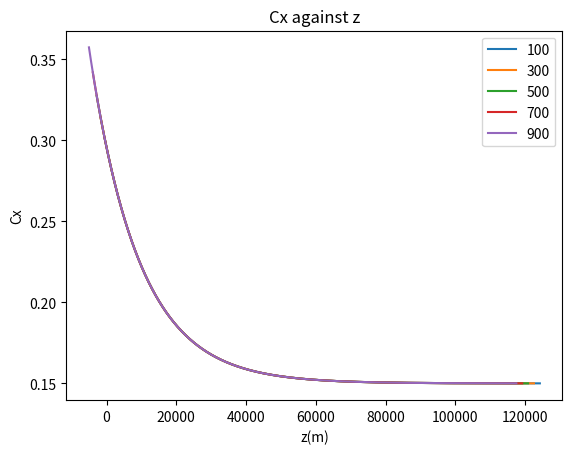
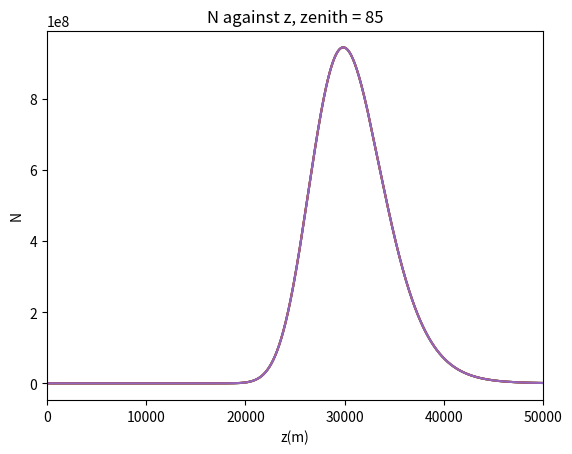
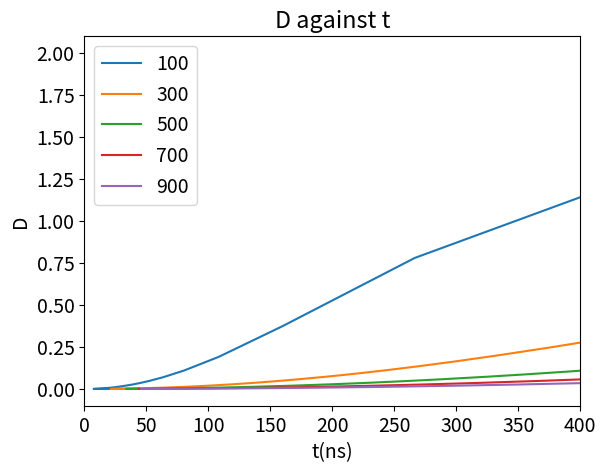
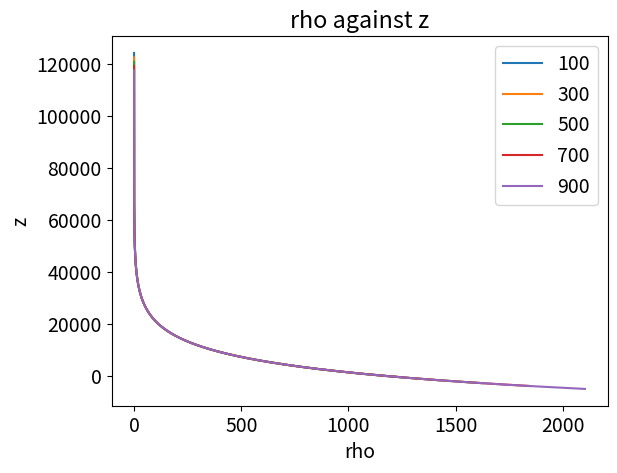
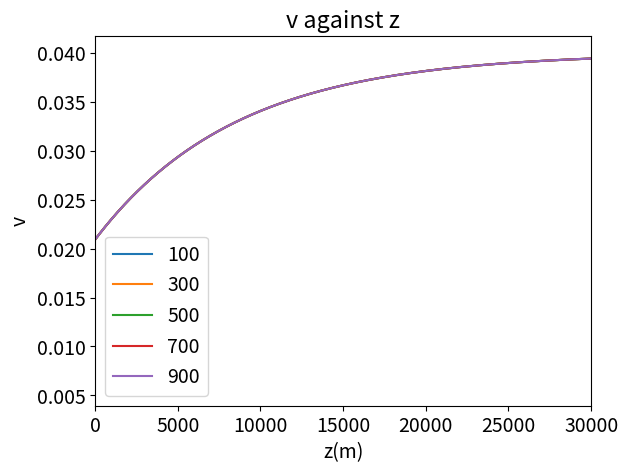
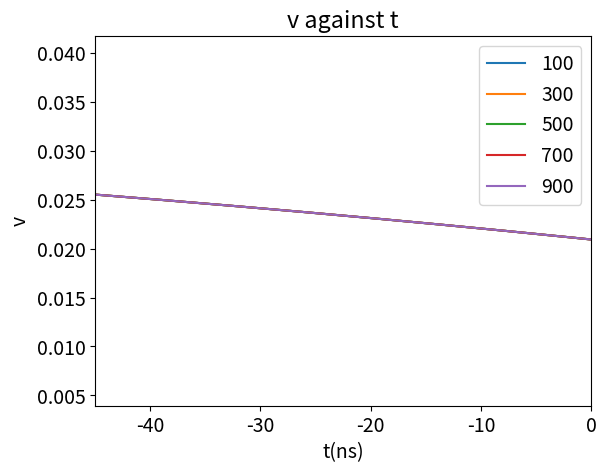

Recreate these plots in Python, in order.
# -*- coding: utf-8 -*-
"""
Created on Thu Dec  3 20:11:53 2020

[redacted]
"""


import  math   as math  
import cmath  as  cmath
import numpy as np
import matplotlib.pyplot as plt
import matplotlib.patches as mpatches
from scipy.optimize import curve_fit

SMALL_SIZE = 8
MEDIUM_SIZE = 14
BIGGER_SIZE = 16

#s = 100
#d = 100
z = np.linspace(100000,1,10000)



hoek = range(5,90,15)
afstanden = range(100, 1000, 200)
lines0 = []
lines1 = []
lines2 = []
lines3 = []
lines4 = []


plt.figure(dpi=100)#Gepasseerde massa
for s in afstanden:
    
    #theta = t * (np.pi/180)
    theta = 80 * (np.pi/180)
    
    h = 1 # m --> hoogte pannenkoek
    
    d = s/(np.cos(theta))
    #s = d * np.cos(theta)
    
    l = (z - d*np.sin(theta))/(np.cos(theta))
    ctpi = -l
    C = 1.168 * 10**(-4) #m
    R = 6300 * 10**3 #m
    rho_0 = 1168
    a = -R + (l**2 + R**2 + 2*R*l* np.cos(theta))**0.5 
    rho = rho_0 * np.exp(-C*a) #meter
    k = 0.226*rho_0*10**(-6)
    n = 1 + (0.226*rho_0*10**(-6))/(l*C*np.cos(theta)) - (0.226*rho_0*10**(-6)*np.exp(-C*l*np.cos(theta)))/(l*C*np.cos(theta))# 10**(-6) is voor de van meter naar centimeter --> n is dimensie loos

    #s = d * np.cos(theta)

    cti = n * ((-ctpi)**2 + s**2)**0.5 + ctpi
    an = (k/((-ctpi)**2 * C * np.cos(theta))) * (1 - np.exp(C * ctpi * np.cos(theta))) + k/ctpi * np.exp(C * ctpi * np.cos(theta))
    acti_1 = an * ((-ctpi)**2 + s**2)**0.5
    acti_2 = n * (ctpi / (((-ctpi)**2 + s**2)**0.5))
    acti_3 = 1
    acti = acti_1 + acti_2 + acti_3
    D = acti
    
    X = (1168/(C * np.cos(theta))) * np.exp(-C * l * np.cos(theta)) * 10**(-4) # macht voor per centimeter


    #Bepaling shower maximum L
    X_max = 700 #* 10**4
    L_max = (np.log(rho_0 / (C * X_max * np.cos(theta))))/(C * np.cos(theta))
    Z_max = L_max * np.cos(theta) + d*np.sin(theta)
    n_L = 1 + (0.226*rho_0*10**(-6))/(L_max*C*np.cos(theta)) - (0.226*rho_0*10**(-6)*np.exp(-C*L_max*np.cos(theta)))/(L_max*C*np.cos(theta))
    an_L = (k/((-(-L_max))**2 * C * np.cos(theta))) * (1 - np.exp(C * (-L_max) * np.cos(theta))) + k/(-L_max) * np.exp(C * (-L_max) * np.cos(theta))
    acti_1_L = an_L * ((-(-L_max))**2 + s**2)**0.5
    acti_2_L = n_L * ((-L_max) / (((-(-L_max))**2 + s**2)**0.5))
    acti_3_L = 1
    acti_L = np.abs(acti_1_L + acti_2_L + acti_3_L)
    
    #Number of particles distribution N
    Ep = 10**19 # eV
    Ne = 6 * (Ep / 10**10)
    
    X_0 = 36.7# * 10**4 # g/m2
    S = (3*X/X_0)/(X/X_0 + 2 * (X_max/X_0))
    Ft = np.exp((X - X_max - 1.5 * X * np.log(S))/X_0)
    b = 1
    L = 3.9 #m
    Fp = (h**b) * np.exp(-2*h/L) * (4/L**2)
    N = Ne * Ft * Fp
    
    # Charge excess potential
    epsilon = 0.6
    Cx = 0.15+0.15*(rho/1225)**epsilon
    A_0 = (Cx*N)/D
    
    # Geomagnetic potential
    alpha = 1
    v_0 = 0.02 #c
    v_z = 0.04
    v = v_0 + (v_z - v_0)*(1 - (rho/1225))**alpha
    A_x = (v*N)/D
    
    #verhouding Charge excess en geomagnetic
    CG = A_0/A_x#Cx/v


    print(Ft)
    lines0.append(plt.plot(a,Cx)[0])
    #lines2.append(plt.plot(acti,z)[0])
    #lines3.append(plt.plot(cti/0.3,a)[0])



plt.legend(lines0, afstanden)
#plt.plot(x,l)
#plt.yscale("log")
#plt.xscale("log")
#plt.ylim([0,2000])
#plt.xlim([0,400])
plt.title("Cx against z")
plt.xlabel("z(m)")
plt.ylabel("Cx")
plt.show()

plt.figure(dpi=100)#Gepasseerde massa
for s in afstanden:
    
    #theta = t * (np.pi/180)
    theta = 85 * (np.pi/180)
    
    h = 1 # m --> hoogte pannenkoek
    
    #s = 200
    d = s/(np.cos(theta))
    #s = d * np.cos(theta)
    
    l = (z - d*np.sin(theta))/(np.cos(theta))
    ctpi = -l
    C = 1.168 * 10**(-4) #m
    R = 6300 * 10**3 #m
    rho_0 = 1168
    a = -R + (l**2 + R**2 + 2*R*l* np.cos(theta))**0.5 
    rho = rho_0 * np.exp(-C*a) #meter
    k = 0.226*rho_0*10**(-6)
    n = 1 + (0.226*rho_0*10**(-6))/(l*C*np.cos(theta)) - (0.226*rho_0*10**(-6)*np.exp(-C*l*np.cos(theta)))/(l*C*np.cos(theta))# 10**(-6) is voor de van meter naar centimeter --> n is dimensie loos

    #s = d * np.cos(theta)

    cti = n * ((-ctpi)**2 + s**2)**0.5 + ctpi
    an = (k/((-ctpi)**2 * C * np.cos(theta))) * (1 - np.exp(C * ctpi * np.cos(theta))) + k/ctpi * np.exp(C * ctpi * np.cos(theta))
    acti_1 = an * ((-ctpi)**2 + s**2)**0.5
    acti_2 = n * (ctpi / (((-ctpi)**2 + s**2)**0.5))
    acti_3 = 1
    acti = acti_1 + acti_2 + acti_3
    D = acti
    
    X = (1168/(C * np.cos(theta))) * np.exp(-C * l * np.cos(theta)) * 10**(-4) # macht voor per centimeter


    #Bepaling shower maximum L
    X_max = 700 #* 10**4
    L_max = (np.log(rho_0 / (C * X_max * np.cos(theta))))/(C * np.cos(theta))
    Z_max = L_max * np.cos(theta) + d*np.sin(theta)
    n_L = 1 + (0.226*rho_0*10**(-6))/(L_max*C*np.cos(theta)) - (0.226*rho_0*10**(-6)*np.exp(-C*L_max*np.cos(theta)))/(L_max*C*np.cos(theta))
    an_L = (k/((-(-L_max))**2 * C * np.cos(theta))) * (1 - np.exp(C * (-L_max) * np.cos(theta))) + k/(-L_max) * np.exp(C * (-L_max) * np.cos(theta))
    acti_1_L = an_L * ((-(-L_max))**2 + s**2)**0.5
    acti_2_L = n_L * ((-L_max) / (((-(-L_max))**2 + s**2)**0.5))
    acti_3_L = 1
    acti_L = np.abs(acti_1_L + acti_2_L + acti_3_L)
    
    #Number of particles distribution N
    Ep = 10**19 # eV
    Ne = 6 * (Ep / 10**10)
    
    X_0 = 36.7# * 10**4 # g/m2
    S = (3*X/X_0)/(X/X_0 + 2 * (X_max/X_0))
    Ft = np.exp((X - X_max - 1.5 * X * np.log(S))/X_0)
    b = 1
    L = 3.9 #m
    Fp = (h**b) * np.exp(-2*h/L) * (4/L**2)
    N = Ne * Ft * Fp
    
    # Charge excess potential
    epsilon = 0.6
    Cx = 0.15+0.15*(rho/1225)**epsilon
    A_0 = (Cx*N)/D
    
    # Geomagnetic potential
    alpha = 1
    v_0 = 0.02 #c
    v_z = 0.04
    v = v_0 + (v_z - v_0)*(1 - (rho/1225))**alpha
    A_x = (v*N)/D
    
    #verhouding Charge excess en geomagnetic
    CG = Cx/v



    lines1.append(plt.plot(a,N)[0])
    #lines2.append(plt.plot(acti,z)[0])
    #lines3.append(plt.plot(cti/0.3,a)[0])



#plt.legend(lines1, afstanden)
#plt.plot(x,l)
#plt.yscale("log")
#plt.xscale("log")
#plt.ylim([0,1e61])
plt.xlim([0,50000])
plt.title("N against z, zenith = 85")
plt.xlabel("z(m)")
plt.ylabel("N")
plt.rc('font', size=MEDIUM_SIZE)          # controls default text sizes
plt.show()

plt.figure(dpi=100)#Gepasseerde massa
for s in afstanden:
    
    #theta = t * (np.pi/180)
    theta = 80 * (np.pi/180)
    
    h = 1 # m --> hoogte pannenkoek
    
    d = s/(np.cos(theta))
    #s = d * np.cos(theta)
    
    l = (z - d*np.sin(theta))/(np.cos(theta))
    ctpi = -l
    C = 1.168 * 10**(-4) #m
    R = 6300 * 10**3 #m
    rho_0 = 1168
    a = -R + (l**2 + R**2 + 2*R*l* np.cos(theta))**0.5 
    rho = rho_0 * np.exp(-C*a) #meter
    k = 0.226*rho_0*10**(-6)
    n = 1 + (0.226*rho_0*10**(-6))/(l*C*np.cos(theta)) - (0.226*rho_0*10**(-6)*np.exp(-C*l*np.cos(theta)))/(l*C*np.cos(theta))# 10**(-6) is voor de van meter naar centimeter --> n is dimensie loos

    #s = d * np.cos(theta)

    cti = n * ((-ctpi)**2 + s**2)**0.5 + ctpi
    an = (k/((-ctpi)**2 * C * np.cos(theta))) * (1 - np.exp(C * ctpi * np.cos(theta))) + k/ctpi * np.exp(C * ctpi * np.cos(theta))
    acti_1 = an * ((-ctpi)**2 + s**2)**0.5
    acti_2 = n * (ctpi / (((-ctpi)**2 + s**2)**0.5))
    acti_3 = 1
    acti = acti_1 + acti_2 + acti_3
    D = acti
    
    X = (1168/(C * np.cos(theta))) * np.exp(-C * l * np.cos(theta)) * 10**(-4) # macht voor per centimeter


    #Bepaling shower maximum L
    X_max = 700 #* 10**4
    L_max = (np.log(rho_0 / (C * X_max * np.cos(theta))))/(C * np.cos(theta))
    Z_max = L_max * np.cos(theta) + d*np.sin(theta)
    n_L = 1 + (0.226*rho_0*10**(-6))/(L_max*C*np.cos(theta)) - (0.226*rho_0*10**(-6)*np.exp(-C*L_max*np.cos(theta)))/(L_max*C*np.cos(theta))
    an_L = (k/((-(-L_max))**2 * C * np.cos(theta))) * (1 - np.exp(C * (-L_max) * np.cos(theta))) + k/(-L_max) * np.exp(C * (-L_max) * np.cos(theta))
    acti_1_L = an_L * ((-(-L_max))**2 + s**2)**0.5
    acti_2_L = n_L * ((-L_max) / (((-(-L_max))**2 + s**2)**0.5))
    acti_3_L = 1
    acti_L = np.abs(acti_1_L + acti_2_L + acti_3_L)
    
    #Number of particles distribution N
    Ep = 10**19 # eV
    Ne = 6 * (Ep / 10**10)
    
    X_0 = 36.7# * 10**4 # g/m2
    S = (3*X/X_0)/(X/X_0 + 2 * (X_max/X_0))
    Ft = np.exp((X - X_max - 1.5 * X * np.log(S))/X_0)
    b = 1
    L = 3.9 #m
    Fp = (h**b) * np.exp(-2*h/L) * (4/L**2)
    N = Ne * Ft * Fp
    
    # Charge excess potential
    epsilon = 0.6
    Cx = 0.15+0.15*(rho/1225)**epsilon
    A_0 = (Cx*N)/D
    
    # Geomagnetic potential
    alpha = 1
    v_0 = 0.02 #c
    v_z = 0.04
    v = v_0 + (v_z - v_0)*(1 - (rho/1225))**alpha
    A_x = (v*N)/D
    
    #verhouding Charge excess en geomagnetic
    CG = Cx/v



    lines2.append(plt.plot((cti)/0.3,D)[0])
    #lines2.append(plt.plot(acti,z)[0])
    #lines3.append(plt.plot(cti/0.3,a)[0])



plt.legend(lines2, afstanden)
#plt.plot(x,l)
#plt.yscale("log")
#plt.xscale("log")
#plt.ylim([0,1.2e44])
plt.xlim([0,400])
plt.title("D against t")
plt.xlabel("t(ns)")
plt.ylabel("D")
plt.show()

plt.figure(dpi=100)#Gepasseerde massa
for s in afstanden:
    
    #theta = t * (np.pi/180)
    theta = 80 * (np.pi/180)
    
    h = 1 # m --> hoogte pannenkoek
    
    d = s/(np.cos(theta))
    #s = d * np.cos(theta)
    
    l = (z - d*np.sin(theta))/(np.cos(theta))
    ctpi = -l
    C = 1.168 * 10**(-4) #m
    R = 6300 * 10**3 #m
    rho_0 = 1168 # g m-3
    a = -R + (l**2 + R**2 + 2*R*l* np.cos(theta))**0.5 
    rho = rho_0 * np.exp(-C*a) #meter
    k = 0.226*rho_0*10**(-6)
    n = 1 + (0.226*rho_0*10**(-6))/(l*C*np.cos(theta)) - (0.226*rho_0*10**(-6)*np.exp(-C*l*np.cos(theta)))/(l*C*np.cos(theta))# 10**(-6) is voor de van meter naar centimeter --> n is dimensie loos

    #s = d * np.cos(theta)

    cti = n * ((-ctpi)**2 + s**2)**0.5 + ctpi
    an = (k/((-ctpi)**2 * C * np.cos(theta))) * (1 - np.exp(C * ctpi * np.cos(theta))) + k/ctpi * np.exp(C * ctpi * np.cos(theta))
    acti_1 = an * ((-ctpi)**2 + s**2)**0.5
    acti_2 = n * (ctpi / (((-ctpi)**2 + s**2)**0.5))
    acti_3 = 1
    acti = acti_1 + acti_2 + acti_3
    D = acti
    
    X = (1168/(C * np.cos(theta))) * np.exp(-C * l * np.cos(theta)) * 10**(-4) # macht voor per centimeter


    #Bepaling shower maximum L
    X_max = 700 #* 10**4
    L_max = (np.log(rho_0 / (C * X_max * np.cos(theta))))/(C * np.cos(theta))
    Z_max = L_max * np.cos(theta) + d*np.sin(theta)
    n_L = 1 + (0.226*rho_0*10**(-6))/(L_max*C*np.cos(theta)) - (0.226*rho_0*10**(-6)*np.exp(-C*L_max*np.cos(theta)))/(L_max*C*np.cos(theta))
    an_L = (k/((-(-L_max))**2 * C * np.cos(theta))) * (1 - np.exp(C * (-L_max) * np.cos(theta))) + k/(-L_max) * np.exp(C * (-L_max) * np.cos(theta))
    acti_1_L = an_L * ((-(-L_max))**2 + s**2)**0.5
    acti_2_L = n_L * ((-L_max) / (((-(-L_max))**2 + s**2)**0.5))
    acti_3_L = 1
    acti_L = np.abs(acti_1_L + acti_2_L + acti_3_L)
    
    #Number of particles distribution N
    Ep = 10**19 # eV
    Ne = 6 * (Ep / 10**10)
    
    X_0 = 36.7# * 10**4 # g/m2
    S = (3*X/X_0)/(X/X_0 + 2 * (X_max/X_0))
    Ft = np.exp((X - X_max - 1.5 * X * np.log(S))/X_0)
    b = 1
    L = 3.9 #m
    Fp = (h**b) * np.exp(-2*h/L) * (4/L**2)
    N = Ne * Ft * Fp
    
    # Charge excess potential
    epsilon = 0.6
    Cx = 0.15+0.15*(rho/1225)**epsilon
    A_0 = (Cx*N)/D
    
    # Geomagnetic potential
    alpha = 1
    v_0 = 0.02 #c
    v_z = 0.04
    v = v_0 + (v_z - v_0)*(1 - (rho/1225))**alpha
    A_x = (v*N)/D
    
    #verhouding Charge excess en geomagnetic
    CG = Cx/v



    lines3.append(plt.plot(rho,a)[0])
    #lines2.append(plt.plot(acti,z)[0])
    #lines3.append(plt.plot(cti/0.3,a)[0])



plt.legend(lines3, afstanden)
#plt.plot(x,l)
#plt.yscale("log")
#plt.xscale("log")
#plt.xlim([0,1.003])
#plt.ylim([0,10000])
plt.title("rho against z")
plt.xlabel("rho")
plt.ylabel("z")
plt.show()

plt.figure(dpi=100)#Gepasseerde massa
for s in afstanden:
    
    #theta = t * (np.pi/180)
    theta = 80 * (np.pi/180)
    
    h = 1 # m --> hoogte pannenkoek
    
    d = s/(np.cos(theta))
    #s = d * np.cos(theta)
    
    l = (z - d*np.sin(theta))/(np.cos(theta))
    ctpi = -l
    C = 1.168 * 10**(-4) #m
    R = 6300 * 10**3 #m
    rho_0 = 1168 # g m-3
    a = -R + (l**2 + R**2 + 2*R*l* np.cos(theta))**0.5 
    rho = rho_0 * np.exp(-C*a) #g/m-3
    k = 0.226*rho_0*10**(-6)
    n = 1 + (0.226*rho_0*10**(-6))/(l*C*np.cos(theta)) - (0.226*rho_0*10**(-6)*np.exp(-C*l*np.cos(theta)))/(l*C*np.cos(theta))# 10**(-6) is voor de van meter naar centimeter --> n is dimensie loos

    #s = d * np.cos(theta)

    cti = n * ((-ctpi)**2 + s**2)**0.5 + ctpi
    an = (k/((-ctpi)**2 * C * np.cos(theta))) * (1 - np.exp(C * ctpi * np.cos(theta))) + k/ctpi * np.exp(C * ctpi * np.cos(theta))
    acti_1 = an * ((-ctpi)**2 + s**2)**0.5
    acti_2 = n * (ctpi / (((-ctpi)**2 + s**2)**0.5))
    acti_3 = 1
    acti = acti_1 + acti_2 + acti_3
    D = acti
    
    X = (1168/(C * np.cos(theta))) * np.exp(-C * l * np.cos(theta)) * 10**(-4) # macht voor per centimeter


    #Bepaling shower maximum L
    X_max = 700 #* 10**4
    L_max = (np.log(rho_0 / (C * X_max * np.cos(theta))))/(C * np.cos(theta))
    Z_max = L_max * np.cos(theta) + d*np.sin(theta)
    n_L = 1 + (0.226*rho_0*10**(-6))/(L_max*C*np.cos(theta)) - (0.226*rho_0*10**(-6)*np.exp(-C*L_max*np.cos(theta)))/(L_max*C*np.cos(theta))
    an_L = (k/((-(-L_max))**2 * C * np.cos(theta))) * (1 - np.exp(C * (-L_max) * np.cos(theta))) + k/(-L_max) * np.exp(C * (-L_max) * np.cos(theta))
    acti_1_L = an_L * ((-(-L_max))**2 + s**2)**0.5
    acti_2_L = n_L * ((-L_max) / (((-(-L_max))**2 + s**2)**0.5))
    acti_3_L = 1
    acti_L = np.abs(acti_1_L + acti_2_L + acti_3_L)
    
    #Number of particles distribution N
    Ep = 10**19 # eV
    Ne = 6 * (Ep / 10**10)
    
    X_0 = 36.7# * 10**4 # g/m2
    S = (3*X/X_0)/(X/X_0 + 2 * (X_max/X_0))
    Ft = np.exp((X - X_max - 1.5 * X * np.log(S))/X_0)
    b = 1
    L = 3.9 #m
    Fp = (h**b) * np.exp(-2*h/L) * (4/L**2)
    N = Ne * Ft * Fp
    
    # Charge excess potential
    epsilon = 0.6
    Cx = 0.15+0.15*(rho/1225)**epsilon
    A_0 = (Cx*N)/D
    
    # Geomagnetic potential
    alpha = 1
    v_0 = 0.02 #c
    v_z = 0.04
    v = v_0 + (v_z - v_0)*(1 - (rho/1225))**alpha
    A_x = (v*N)/D
    
    #verhouding Charge excess en geomagnetic
    CG = Cx/v



    lines3.append(plt.plot(a,v)[0])
    #lines2.append(plt.plot(acti,z)[0])
    #lines3.append(plt.plot(cti/0.3,a)[0])



plt.legend(lines3, afstanden)
#plt.plot(x,l)
#plt.yscale("log")
#plt.xscale("log")
plt.xlim([0,30000])
#plt.ylim([0,10000])
plt.title("v against z")
plt.xlabel("z(m)")
plt.ylabel("v")
plt.show()

plt.figure(dpi=100)#Gepasseerde massa
for s in afstanden:
    
    #theta = t * (np.pi/180)
    theta = 80 * (np.pi/180)
    
    h = 1 # m --> hoogte pannenkoek
    
    d = s/(np.cos(theta))
    #s = d * np.cos(theta)
    
    l = (z - d*np.sin(theta))/(np.cos(theta))
    ctpi = -l
    C = 1.168 * 10**(-4) #m
    R = 6300 * 10**3 #m
    rho_0 = 1168 # g m-3
    a = -R + (l**2 + R**2 + 2*R*l* np.cos(theta))**0.5 
    rho = rho_0 * np.exp(-C*a) #g/m-3
    k = 0.226*rho_0*10**(-6)
    n = 1 + (0.226*rho_0*10**(-6))/(l*C*np.cos(theta)) - (0.226*rho_0*10**(-6)*np.exp(-C*l*np.cos(theta)))/(l*C*np.cos(theta))# 10**(-6) is voor de van meter naar centimeter --> n is dimensie loos

    #s = d * np.cos(theta)

    cti = n * ((-ctpi)**2 + s**2)**0.5 + ctpi
    an = (k/((-ctpi)**2 * C * np.cos(theta))) * (1 - np.exp(C * ctpi * np.cos(theta))) + k/ctpi * np.exp(C * ctpi * np.cos(theta))
    acti_1 = an * ((-ctpi)**2 + s**2)**0.5
    acti_2 = n * (ctpi / (((-ctpi)**2 + s**2)**0.5))
    acti_3 = 1
    acti = acti_1 + acti_2 + acti_3
    D = acti
    
    X = (1168/(C * np.cos(theta))) * np.exp(-C * l * np.cos(theta)) * 10**(-4) # macht voor per centimeter


    #Bepaling shower maximum L
    X_max = 700 #* 10**4
    L_max = (np.log(rho_0 / (C * X_max * np.cos(theta))))/(C * np.cos(theta))
    Z_max = L_max * np.cos(theta) + d*np.sin(theta)
    n_L = 1 + (0.226*rho_0*10**(-6))/(L_max*C*np.cos(theta)) - (0.226*rho_0*10**(-6)*np.exp(-C*L_max*np.cos(theta)))/(L_max*C*np.cos(theta))
    an_L = (k/((-(-L_max))**2 * C * np.cos(theta))) * (1 - np.exp(C * (-L_max) * np.cos(theta))) + k/(-L_max) * np.exp(C * (-L_max) * np.cos(theta))
    acti_1_L = an_L * ((-(-L_max))**2 + s**2)**0.5
    acti_2_L = n_L * ((-L_max) / (((-(-L_max))**2 + s**2)**0.5))
    acti_3_L = 1
    acti_L = np.abs(acti_1_L + acti_2_L + acti_3_L)
    
    #Number of particles distribution N
    Ep = 10**19 # eV
    Ne = 6 * (Ep / 10**10)
    
    X_0 = 36.7# * 10**4 # g/m2
    S = (3*X/X_0)/(X/X_0 + 2 * (X_max/X_0))
    Ft = np.exp((X - X_max - 1.5 * X * np.log(S))/X_0)
    b = 1
    L = 3.9 #m
    Fp = (h**b) * np.exp(-2*h/L) * (4/L**2)
    N = Ne * Ft * Fp
    
    # Charge excess potential
    epsilon = 0.6
    Cx = 0.15+0.15*(rho/1225)**epsilon
    A_0 = (Cx*N)/D
    
    # Geomagnetic potential
    alpha = 1
    v_0 = 0.02 #c
    v_z = 0.04
    v = v_0 + (v_z - v_0)*(1 - (rho/1225))**alpha
    A_x = (v*N)/D
    
    #verhouding Charge excess en geomagnetic
    CG = Cx/v



    lines4.append(plt.plot((ctpi)/300,v)[0])
    #lines2.append(plt.plot(acti,z)[0])
    #lines3.append(plt.plot(cti/0.3,a)[0])



plt.legend(lines4, afstanden)
#plt.plot(x,l)
#plt.yscale("log")
#plt.xscale("log")
plt.xlim([-45,0])
#plt.ylim([0,10000])
plt.title("v against t")
plt.xlabel("t(ns)")
plt.ylabel("v")
plt.show()


